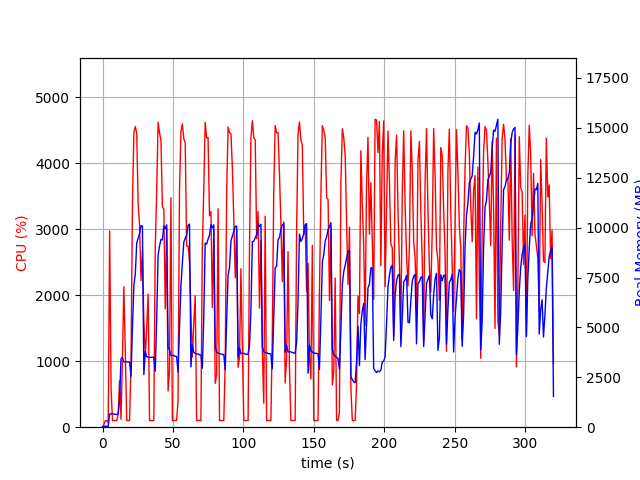

The table this chart was drawn from, first rows:
elapsed_time, nproc, cpu, mem_real, mem_virtual
4.076957702636719e-05, 1, 0.0, 5.473, 3057
1.006, 1, 43.7, 50.84, 648.5
2.014, 1, 100.2, 50.84, 648.5
3.021, 1, 99.3, 50.84, 648.5
4.028, 2, 64.6, 41.41, 3327
5.035, 1, 2972, 658.7, 4614
6.045, 1, 592.5, 670.1, 4623
7.052, 1, 99.2, 674.1, 4623
8.06, 1, 101.2, 660.8, 4623
9.067, 1, 100.3, 645, 4623
10.07, 1, 101.3, 632.6, 4623
11.08, 1, 193.5, 670.8, 4683
12.09, 1, 703.4, 1365, 7031
13.1, 1, 121.1, 3427, 11393
14.1, 1, 1043, 3491, 11457
15.11, 1, 2128, 3268, 11457
16.16, 1, 1137, 3279, 11457
17.16, 1, 99.3, 3283, 11457
18.17, 1, 102.2, 3260, 11457
19.18, 1, 100.3, 3268, 11457
20.19, 1, 961.3, 2554, 11457
21.23, 1, 3370, 5026, 11469
22.24, 1, 4467, 7114, 17148
23.25, 1, 4555, 7672, 21269
24.26, 1, 4449, 9244, 21269
25.28, 1, 3387, 9457, 21407
26.28, 1, 3061, 9727, 21407
27.29, 1, 2221, 10095, 21407
28.3, 1, 2675, 10079, 21407
29.31, 1, 1624, 2635, 21519
30.32, 1, 1068, 3792, 21519
31.33, 1, 1499, 3525, 21519
32.36, 1, 2014, 3528, 21519
33.37, 1, 101.2, 3499, 21519
34.37, 1, 101.2, 3498, 21519
35.38, 1, 100.2, 3508, 21519
36.39, 1, 100.2, 3504, 21519
37.4, 1, 2711, 2808, 21519
38.41, 1, 3555, 5384, 21519
39.43, 1, 4619, 8623, 21945
40.44, 1, 4458, 9074, 22133
41.46, 1, 4352, 9410, 22145
42.49, 1, 3337, 9384, 22145
43.5, 1, 3304, 10088, 22145
44.51, 1, 1791, 9948, 22145
45.51, 1, 3018, 10139, 22145
46.52, 1, 548.2, 3994, 22145
47.53, 1, 859.2, 3878, 22145
48.54, 1, 3475, 3599, 22145
49.54, 1, 101.2, 3593, 22145
50.55, 1, 100.2, 3594, 22145
51.56, 1, 102.1, 3550, 22145
52.57, 1, 100.2, 3539, 22145
53.57, 1, 390.4, 2762, 22145
54.61, 1, 3577, 4888, 22145
55.63, 1, 4474, 7072, 22243
56.65, 1, 4594, 8240, 22665
57.66, 1, 4370, 9264, 22665
58.68, 1, 4311, 9469, 22665
59.69, 1, 2744, 9622, 22665
... 257 more rows
